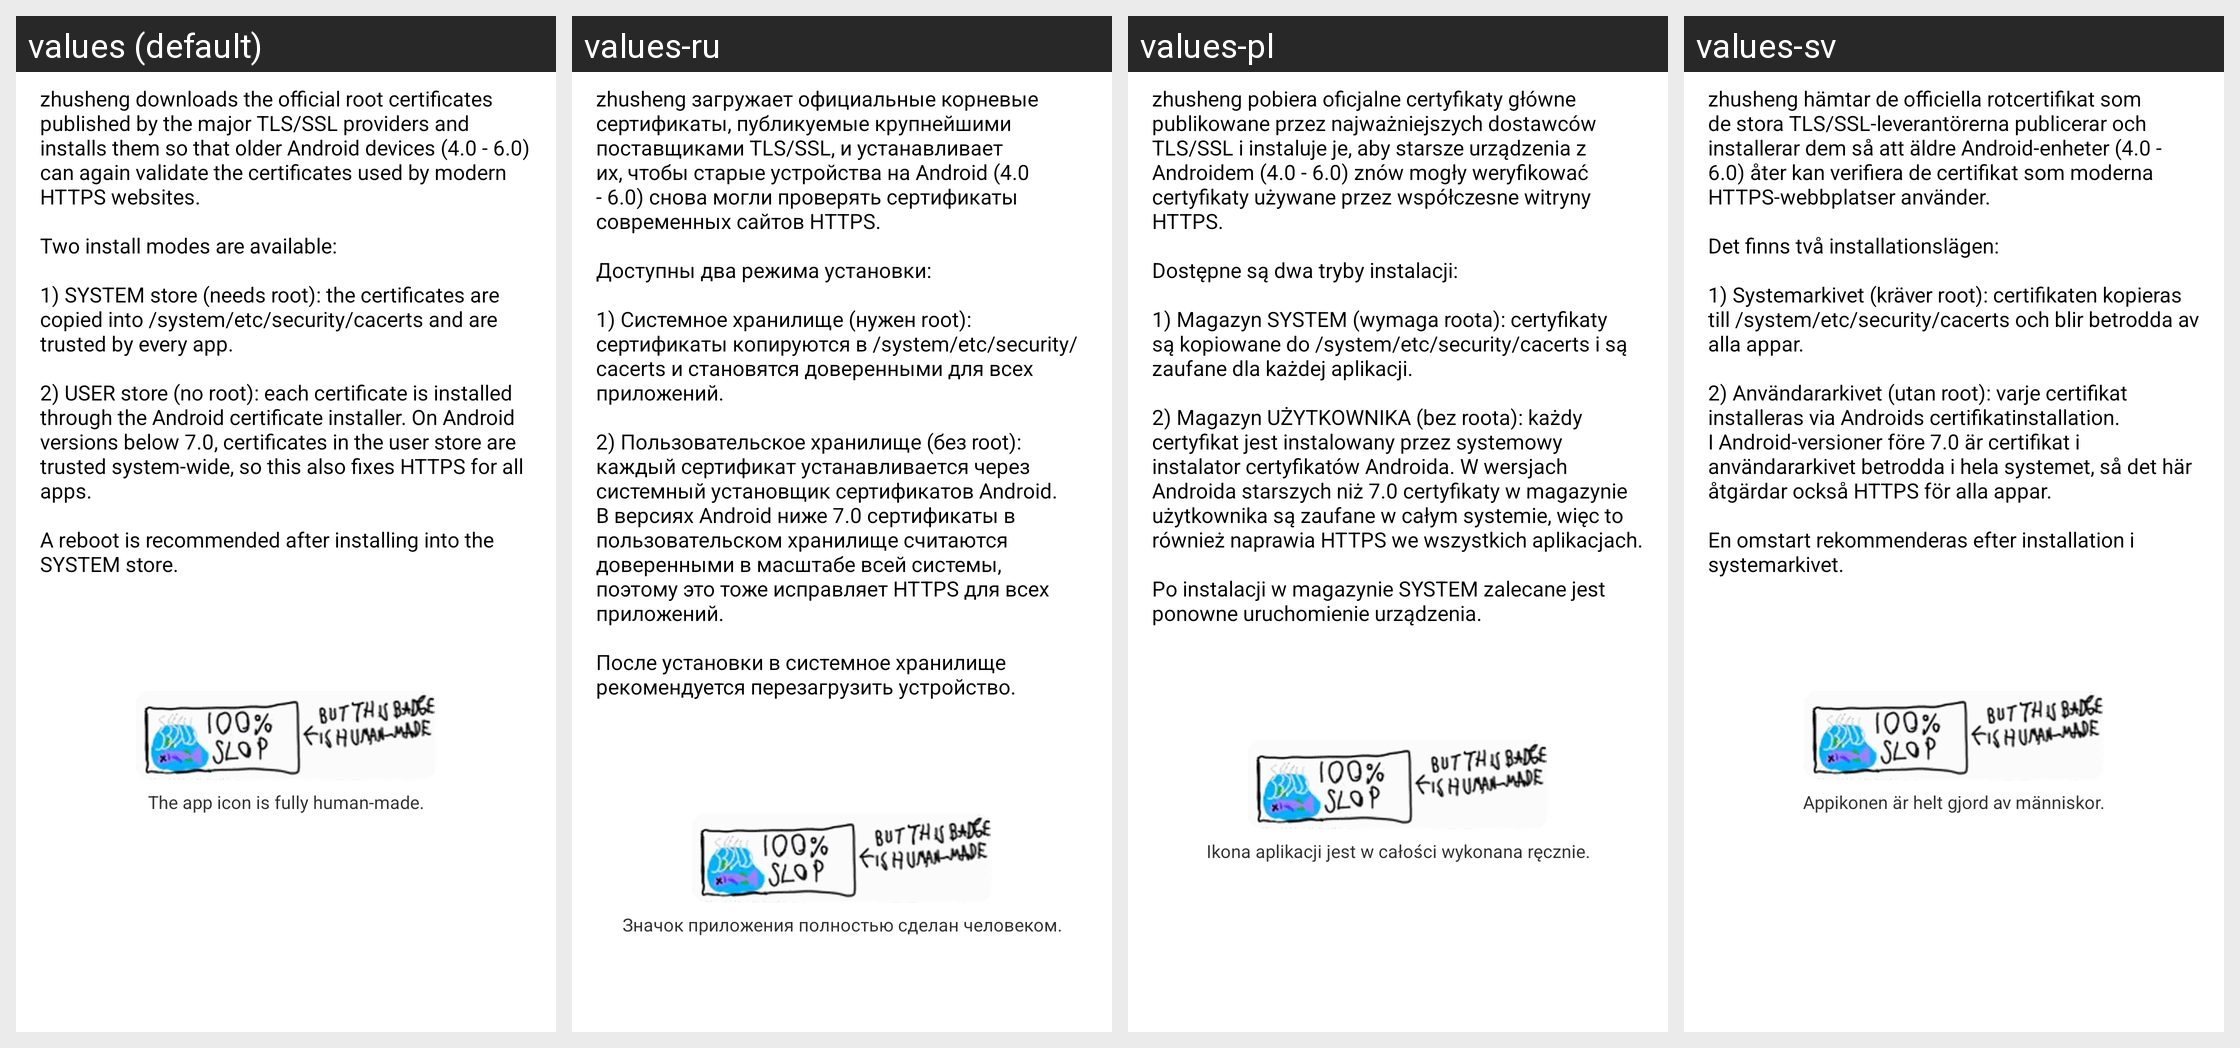

Strings drawn on this Android screen and how each of the app's shown locales translates them:
Android screen res/layout/dialog_about.xml rendered under 4 locales, left to right: values (default), values-ru, values-pl, values-sv. Device: Nexus 5 (rendered at 1080×1920; each locale shown at half size, 540×960, under a caption strip naming it); theme Theme.Zhusheng.Holo.
Other locales in the repository, not shown: values-zh, values-zh-rTW.
Strings drawn on this screen, with the default value and each locale's value (text and hints the layout hard-codes, and strings that could not be matched under every locale, appear in the picture but are not listed):

about_message
  values: zhusheng downloads the official root certificates published by the major TLS/SSL providers and installs them so that older Android devices (4.0 - 6.0) can again validate the certificates used by modern HTTPS websites.
      
      Two install modes are available:
      
      1) SYSTEM store (needs root): the certificates are copied into /system/etc/security/cacerts and are trusted by every app.
      
      2) USER store (no …[clipped]
  values-ru: zhusheng загружает официальные корневые сертификаты, публикуемые крупнейшими поставщиками TLS/SSL, и устанавливает их, чтобы старые устройства на Android (4.0 - 6.0) снова могли проверять сертификаты современных сайтов HTTPS.
      
      Доступны два режима установки:
      
      1) Системное хранилище (нужен root): сертификаты копируются в /system/etc/security/cacerts и становятся доверенными для всех приложений.
      
      2) …[clipped]
  values-pl: zhusheng pobiera oficjalne certyfikaty główne publikowane przez najważniejszych dostawców TLS/SSL i instaluje je, aby starsze urządzenia z Androidem (4.0 - 6.0) znów mogły weryfikować certyfikaty używane przez współczesne witryny HTTPS.
      
      Dostępne są dwa tryby instalacji:
      
      1) Magazyn SYSTEM (wymaga roota): certyfikaty są kopiowane do /system/etc/security/cacerts i są zaufane dla każdej …[clipped]
  values-sv: zhusheng hämtar de officiella rotcertifikat som de stora TLS/SSL-leverantörerna publicerar och installerar dem så att äldre Android-enheter (4.0 - 6.0) åter kan verifiera de certifikat som moderna HTTPS-webbplatser använder.
      
      Det finns två installationslägen:
      
      1) Systemarkivet (kräver root): certifikaten kopieras till /system/etc/security/cacerts och blir betrodda av alla appar.
      
      2) …[clipped]

about_badge_note
  values: The app icon is fully human-made.
  values-ru: Значок приложения полностью сделан человеком.
  values-pl: Ikona aplikacji jest w całości wykonana ręcznie.
  values-sv: Appikonen är helt gjord av människor.
